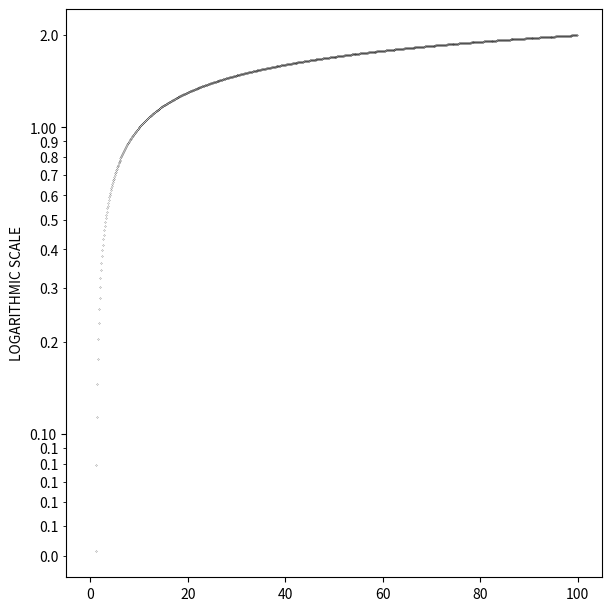

Source code (Python):
import matplotlib
import matplotlib.pyplot as plt
import numpy as np

x = np.arange (0.1, 100, 0.1)
y = np.log10(x)

plt.figure(figsize=(6, 6), layout='constrained')
plt.plot(x, y, '.', markersize=0.3, color='black', label='log')  # Plot some data on the (implicit) axes.
#plt.plot(x, x**2, label='quadratic')  # etc.
#plt.plot(x, x**3, label='cubic')
if 0:
	plt.xlabel('x')
	plt.ylabel('y')
	plt.title("Function Plot")
	plt.legend()
	plt.show()


# format
ax = plt.gca()
plt.ylabel('LOGARITHMIC SCALE')
plt.yscale('log')
plt.minorticks_on
ax.yaxis.set_major_formatter(matplotlib.ticker.ScalarFormatter())
ax.yaxis.set_minor_formatter(matplotlib.ticker.ScalarFormatter())
plt.autoscale(enable=True, axis='y')
plt.show()
